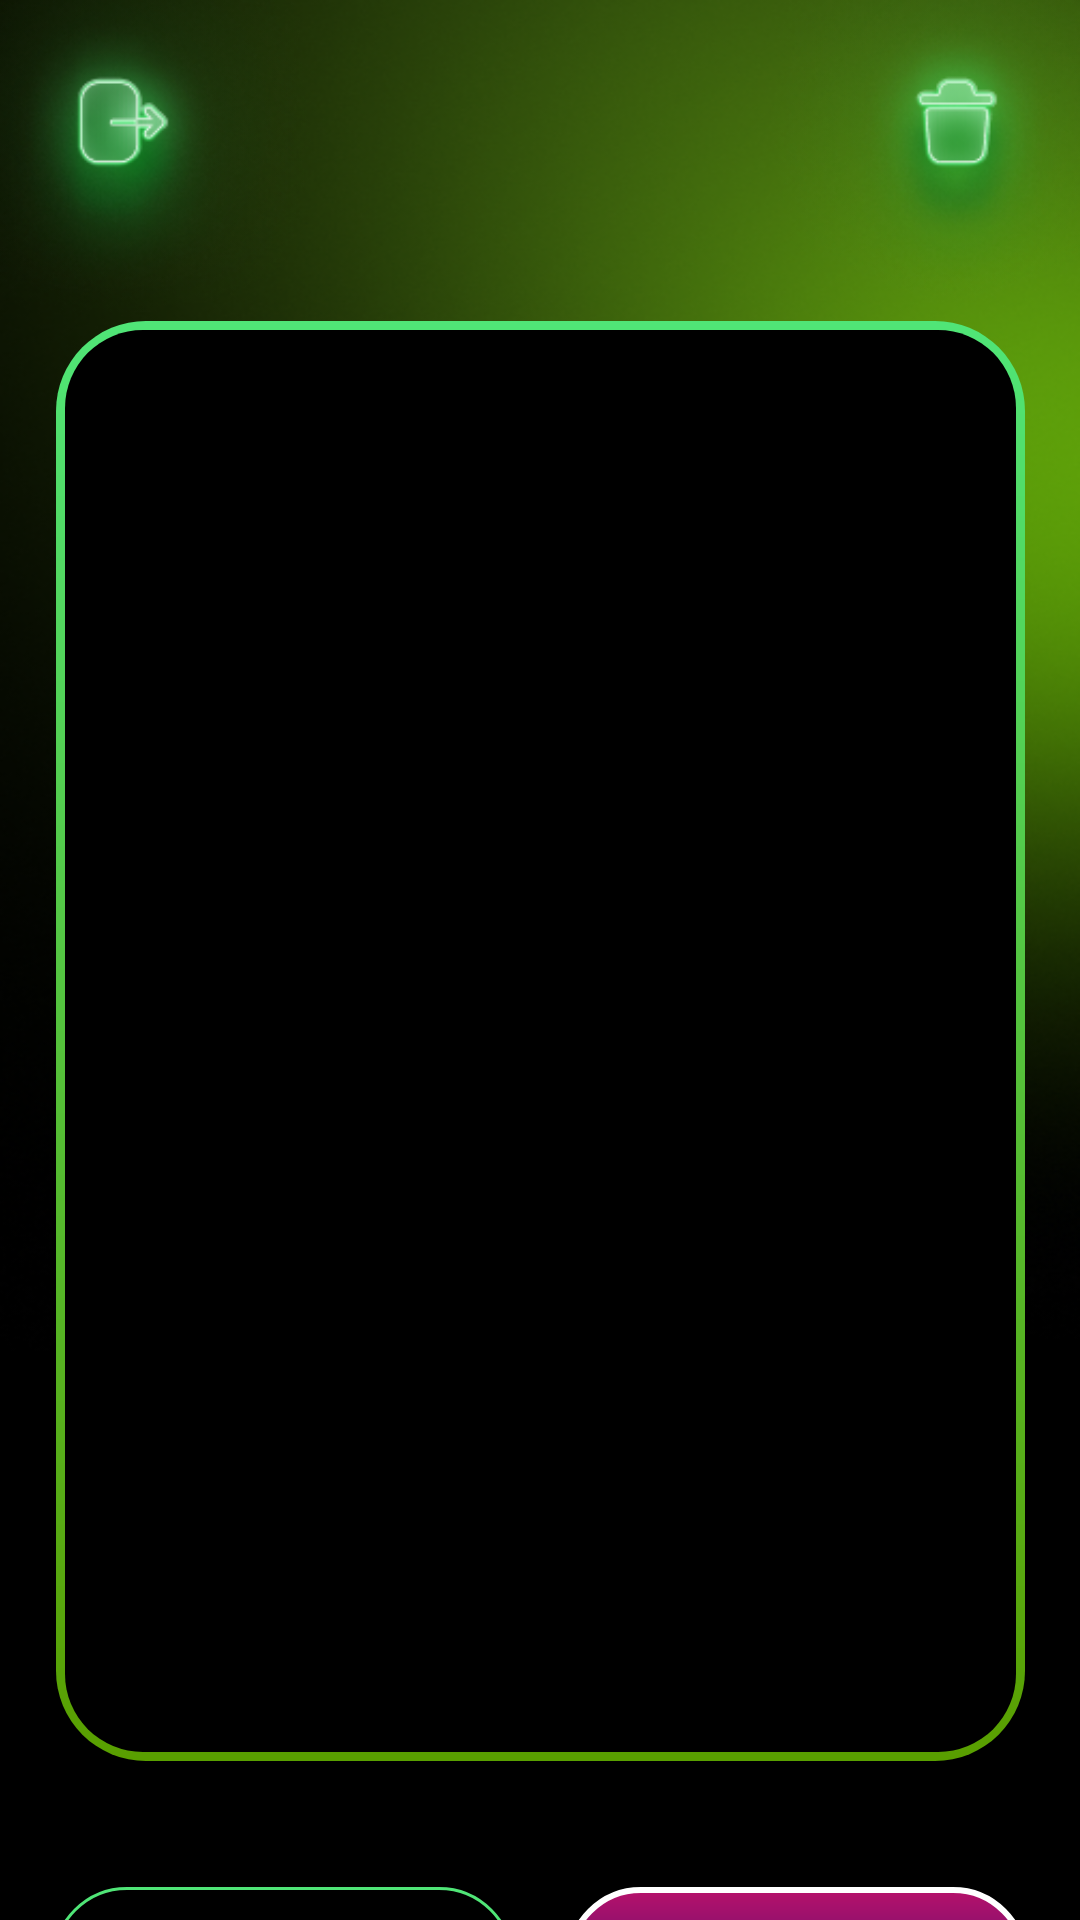

Android layout source for this screen:
<!-- AndroidManifest.xml: application theme Theme.MagicLines -->
<!-- res/layout/fragment_show_collection.xml -->
<?xml version="1.0" encoding="utf-8"?>
<androidx.constraintlayout.widget.ConstraintLayout xmlns:android="http://schemas.android.com/apk/res/android"
    xmlns:tools="http://schemas.android.com/tools"
    android:layout_width="match_parent"
    android:layout_height="match_parent"
    xmlns:app="http://schemas.android.com/apk/res-auto"
    android:background="@drawable/background_app1"
    tools:context=".ui.showCollection.ShowCollectionFragment">

    <ImageView
        android:id="@+id/ivBack"
        android:layout_width="48sp"
        android:layout_height="48sp"
        android:src="@drawable/left_back"
        app:layout_constraintTop_toTopOf="parent"
        app:layout_constraintStart_toStartOf="parent"
        android:layout_margin="17sp"
        android:scaleX="3"
        android:scaleY="3"/>
    <ImageView
        android:id="@+id/ivDelete"
        android:layout_width="48sp"
        android:layout_height="48sp"
        android:src="@drawable/delete"
        android:scaleY="3"
        android:scaleX="3"
        app:layout_constraintEnd_toEndOf="parent"
        app:layout_constraintTop_toTopOf="parent"
        android:layout_margin="17sp"
        />
    <ImageView
        android:id="@+id/ivShowCollection"
        android:layout_width="323sp"
        android:layout_height="480sp"
        android:background="@drawable/showing_collection_background"
        app:layout_constraintStart_toStartOf="parent"
        app:layout_constraintEnd_toEndOf="parent"
        app:layout_constraintTop_toBottomOf="@id/ivBack"
        android:layout_marginTop="42sp"
        />
    <androidx.appcompat.widget.AppCompatButton
        android:id="@+id/btnDownload"
        android:layout_width="154sp"
        android:layout_height="50sp"
        android:text="@string/download"
        android:textSize="20sp"
        android:textStyle="bold"
        android:textColor="#50E577"
        android:textAllCaps="false"
        android:background="@drawable/button_download_background"
        app:layout_constraintStart_toStartOf="parent"
        app:layout_constraintEnd_toStartOf="@id/btnShare"
        app:layout_constraintTop_toBottomOf="@id/ivShowCollection"
        android:layout_marginTop="42sp"
        android:layout_marginBottom="102sp"/>
    <androidx.appcompat.widget.AppCompatButton
        android:id="@+id/btnShare"
        android:layout_width="154sp"
        android:layout_height="50sp"
        android:text="@string/share"
        android:textSize="20sp"
        android:textStyle="bold"
        android:textColor="@color/black"
        android:background="@drawable/button_on_exit_dialog_background"
        app:layout_constraintStart_toEndOf="@id/btnDownload"
        app:layout_constraintEnd_toEndOf="parent"
        app:layout_constraintTop_toBottomOf="@id/ivShowCollection"
        android:layout_marginTop="42sp"
        android:textAllCaps="false"
        android:layout_marginBottom="102sp"/>

</androidx.constraintlayout.widget.ConstraintLayout>
<!-- resources referenced by this layout -->
<resources>
  <color name="black">#FF000000</color>
  <!-- drawable background_app1: png bitmap (drawable, 177554 bytes) -->
  <!-- drawable button_download_background (drawable) -->
  <?xml version="1.0" encoding="utf-8"?>
  <shape xmlns:android="http://schemas.android.com/apk/res/android" android:shape="rectangle">
      <stroke android:width="1sp" android:color="#50E577"/>
      <solid android:color="@color/black"/>
      <corners android:radius="26dp"/>
  </shape>
  <!-- drawable button_on_exit_dialog_background (drawable) -->
  <?xml version="1.0" encoding="utf-8"?>
  <shape xmlns:android="http://schemas.android.com/apk/res/android" android:shape="rectangle">
      <gradient android:type="linear"
          android:startColor="#B6116B"
          android:endColor="#2E1371"
          android:angle="-45"/>
      <stroke android:color="@color/white"
          android:width="2dp"/>
      <corners android:radius="26dp"/>
  </shape>
  <!-- drawable delete: png bitmap (drawable, 45832 bytes) -->
  <!-- drawable left_back: png bitmap (drawable, 48072 bytes) -->
  <!-- drawable showing_collection_background (drawable) -->
  <?xml version="1.0" encoding="utf-8"?>
  <layer-list  xmlns:android="http://schemas.android.com/apk/res/android" >
      <item>
          <shape android:shape="rectangle">
              <gradient
                  android:startColor="#50E577"
                  android:endColor="#599F00"
                  android:angle="-45"/>
              <corners android:radius="30sp"/>
          </shape>
      </item>
      <item
          android:left="3sp"
          android:top="3sp"
          android:right="3sp"
          android:bottom="3sp">
          <shape android:shape="rectangle">
              <solid android:color="@color/black"/>
              <corners android:radius="26sp"/>
          </shape>
      </item>
  
  </layer-list>
  <string name="download">Download</string>
  <string name="share">Share</string>
  <style name="Theme.MagicLines" parent="Base.Theme.MagicLines" />
  <color name="white">#FFFFFFFF</color>
  <style name="Base.Theme.MagicLines" parent="Theme.MaterialComponents.DayNight.NoActionBar">
          
          
      </style>
</resources>
